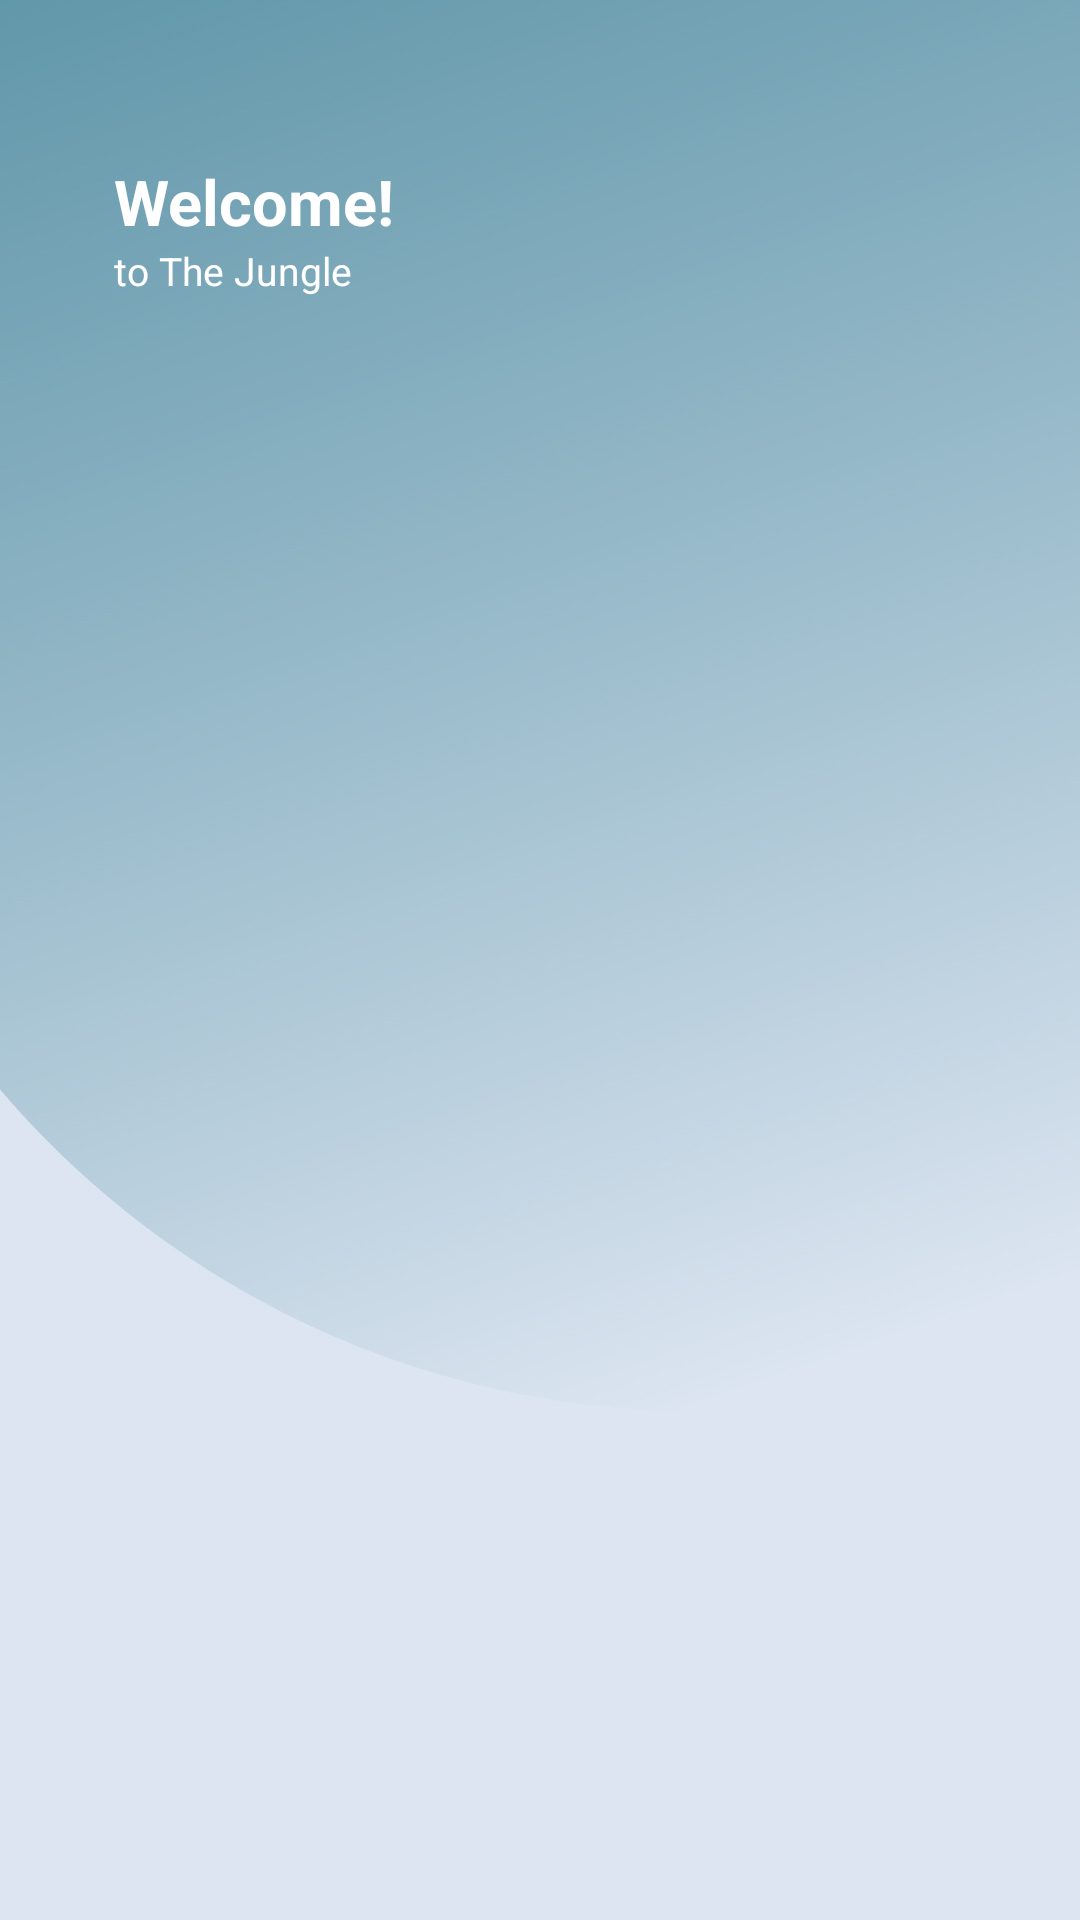

Write the Android layout XML for this screen, with the resource values it uses.
<!-- AndroidManifest.xml: application theme Theme.PSIKelompok -->
<!-- res/layout/activity_main.xml -->
<?xml version="1.0" encoding="utf-8"?>
<androidx.constraintlayout.widget.ConstraintLayout xmlns:android="http://schemas.android.com/apk/res/android"
    xmlns:app="http://schemas.android.com/apk/res-auto"
    xmlns:tools="http://schemas.android.com/tools"
    android:layout_width="match_parent"
    android:layout_height="match_parent"
    android:background="@drawable/Background"
    tools:context=".MainActivity">

    <TextView
        android:id="@+id/welcome"
        android:layout_width="wrap_content"
        android:layout_height="wrap_content"
        android:layout_marginStart="38dp"
        android:layout_marginTop="53dp"
        android:text="Welcome!"
        android:textColor="#FFFFFF"
        android:textSize="21sp"
        android:textStyle="bold"
        app:layout_constraintStart_toStartOf="parent"
        app:layout_constraintTop_toTopOf="parent" />

    <TextView
        android:id="@+id/subWelcome"
        android:layout_width="wrap_content"
        android:layout_height="wrap_content"
        android:layout_marginStart="38dp"
        android:text="to The Jungle"
        android:textColor="#fff"
        android:textSize="13sp"
        app:layout_constraintStart_toBottomOf="parent"
        app:layout_constraintStart_toStartOf="parent"
        app:layout_constraintTop_toBottomOf="@id/welcome" />

    <androidx.recyclerview.widget.RecyclerView
        android:id="@+id/recycleView"
        android:layout_width="409dp"
        android:layout_height="630dp"
        android:layout_marginStart="1dp"
        android:layout_marginTop="16dp"
        android:layout_marginEnd="1dp"
        android:layout_marginBottom="1dp"
        android:clipToPadding="false"
        android:orientation="vertical"
        android:paddingStart="0dp"
        android:paddingEnd="10dp"
        android:paddingBottom="10dp"
        app:layoutManager="androidx.recyclerview.widget.LinearLayoutManager"
        app:layout_constraintBottom_toBottomOf="parent"
        app:layout_constraintEnd_toEndOf="parent"
        app:layout_constraintStart_toStartOf="parent"
        app:layout_constraintTop_toBottomOf="@+id/subWelcome" />


</androidx.constraintlayout.widget.ConstraintLayout>
<!-- resources referenced by this layout -->
<resources>
  <!-- drawable Background: jpg bitmap (drawable, 118174 bytes) -->
  <style name="Theme.PSIKelompok" parent="Theme.MaterialComponents.DayNight.DarkActionBar">
          
          <item name="colorPrimary">@color/purple_500</item>
          <item name="colorPrimaryVariant">@color/purple_700</item>
          <item name="colorOnPrimary">@color/white</item>
          
          <item name="colorSecondary">@color/teal_200</item>
          <item name="colorSecondaryVariant">@color/teal_700</item>
          <item name="colorOnSecondary">@color/black</item>
          
          <item name="android:statusBarColor" tools:targetApi="l">?attr/colorPrimaryVariant</item>
          
      </style>
  <!-- not gathered from this repository: default colours our renderer supplied (Android Studio template values) -->
  <color name="purple_500">#FF6200EE</color>
  <color name="purple_700">#FF3700B3</color>
  <color name="teal_200">#FF03DAC5</color>
  <color name="teal_700">#FF018786</color>
  <color name="black">#FF000000</color>
  <color name="white">#FFFFFFFF</color>
</resources>
